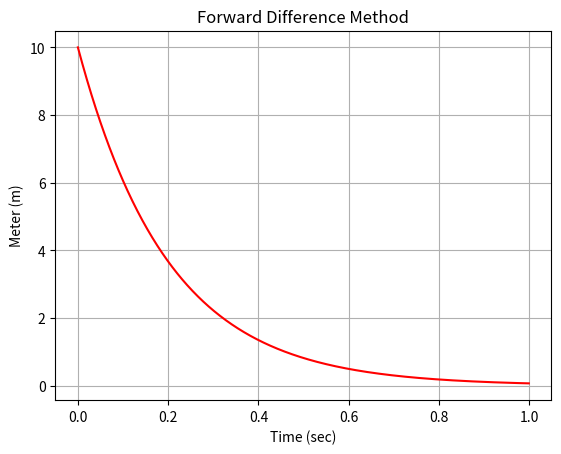

Source code (Python):
import numpy as np 
import matplotlib
import matplotlib.pyplot as plt

dt = 0.001

t_initial = 0.0
t_final = 1.0

x0 = 10

# Data for plotting
t = np.arange(t_initial, t_final, dt)
x = np.arange(t_initial, t_final, dt)

x[0] = x0

# Forward difference
for k in range(0, int((t_final - t_initial)/dt) - 1):
    x[k + 1] = x[k] + dt*(-5*x[k])
    print("x = {0}".format(x[k]))


plt.figure()

plt.plot(t, x, 'r')
plt.ylabel('Meter (m)')
plt.xlabel('Time (sec)')
plt.grid(True)
plt.title('Forward Difference Method')

plt.show()